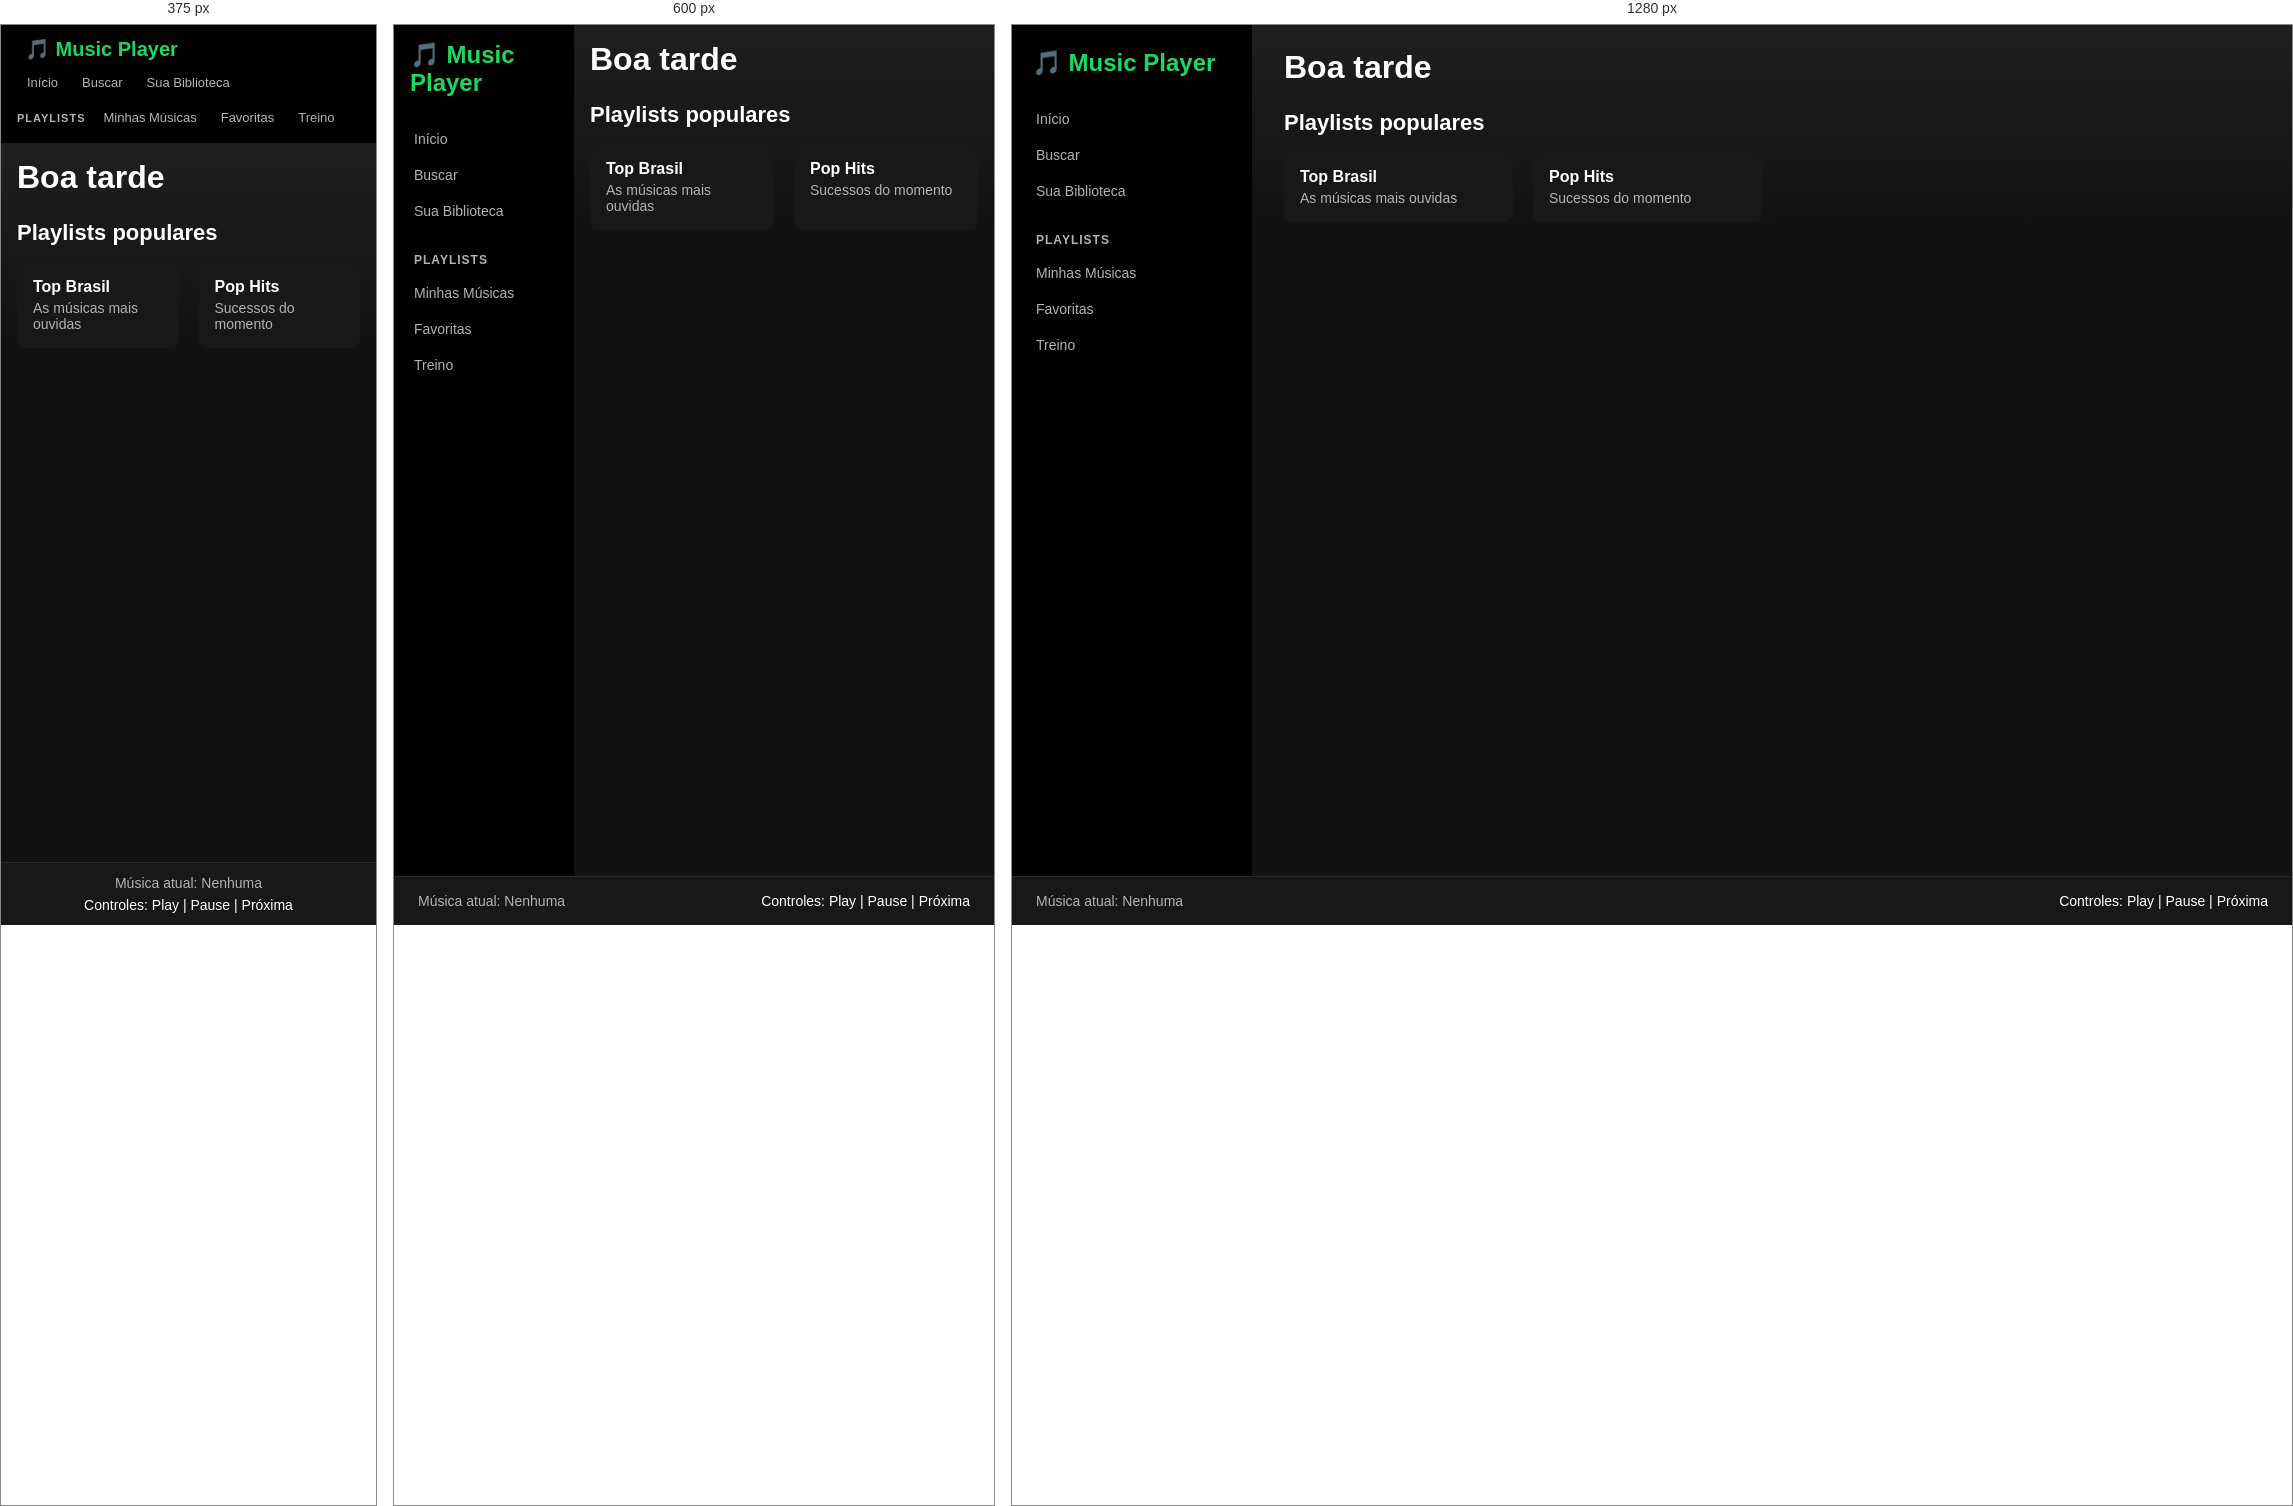
Rendered at 375 px, 600 px and 1280 px, left to right.

<!-- file: index.html -->
<!DOCTYPE html>
<html lang="pt-BR">
<head>
    <meta charset="UTF-8">
    <meta name="viewport" content="width=device-width, initial-scale=1.0">
    <title>Music Player</title>
    <style>
        * {
            margin: 0;
            padding: 0;
            box-sizing: border-box;
            font-family: system-ui, -apple-system, sans-serif;
        }

        body {
            display: flex;
            flex-direction: column;
            height: 100vh;
            background-color: #121212;
            color: #ffffff;
        }

        /* Layout principal */
        .app-container {
            display: flex;
            flex: 1;
            overflow: hidden;
        }

        /* Barra lateral */
        aside {
            width: 240px;
            background-color: #000000;
            padding: 24px 12px;
            display: flex;
            flex-direction: column;
            gap: 24px;
            flex-shrink: 0;
        }

        aside h2 {
            font-size: 24px;
            color: #1ed760;
            padding-left: 8px;
        }

        aside nav ul,
        aside section ul {
            list-style: none;
        }

        aside nav ul li,
        aside section ul li {
            padding: 10px 12px;
            border-radius: 4px;
            font-size: 14px;
            font-weight: 500;
            color: #b3b3b3;
            cursor: default;
            transition: color 0.2s, background 0.2s;
        }

        aside nav ul li:hover,
        aside section ul li:hover {
            color: #ffffff;
            background-color: #1f1f1f;
        }

        aside section h3 {
            font-size: 12px;
            text-transform: uppercase;
            letter-spacing: 1px;
            color: #b3b3b3;
            padding: 0 12px 8px 12px;
        }

        /* Conteúdo principal */
        main {
            flex: 1;
            padding: 24px 32px;
            overflow-y: auto;
            background: linear-gradient(to bottom, #1f1f1f, #121212 200px);
        }

        main header h1 {
            font-size: 32px;
            font-weight: 700;
            margin-bottom: 24px;
        }

        main section h2 {
            font-size: 22px;
            font-weight: 700;
            margin-bottom: 16px;
        }

        .playlist-grid {
            display: grid;
            grid-template-columns: repeat(auto-fill, minmax(180px, 1fr));
            gap: 20px;
        }

        .playlist-card {
            background-color: #181818;
            padding: 16px;
            border-radius: 8px;
            transition: background 0.3s;
            cursor: default;
        }

        .playlist-card:hover {
            background-color: #282828;
        }

        .playlist-card h3 {
            font-size: 16px;
            font-weight: 600;
            margin-bottom: 4px;
        }

        .playlist-card p {
            font-size: 14px;
            color: #b3b3b3;
        }

        /* Rodapé / Player */
        footer {
            background-color: #181818;
            border-top: 1px solid #282828;
            padding: 16px 24px;
            display: flex;
            justify-content: space-between;
            align-items: center;
            flex-shrink: 0;
        }

        footer div p {
            font-size: 14px;
            color: #b3b3b3;
        }

        footer div:last-child p {
            color: #ffffff;
            font-weight: 500;
        }

        /* Responsivo */
        @media (max-width: 700px) {
            aside {
                width: 180px;
                padding: 16px 8px;
            }
            main {
                padding: 16px;
            }
            .playlist-grid {
                grid-template-columns: repeat(auto-fill, minmax(140px, 1fr));
            }
        }

        @media (max-width: 500px) {
            .app-container {
                flex-direction: column;
            }
            aside {
                width: 100%;
                flex-direction: row;
                flex-wrap: wrap;
                padding: 12px 16px;
                gap: 8px 16px;
            }
            aside h2 {
                font-size: 20px;
            }
            aside nav ul,
            aside section ul {
                display: flex;
                flex-wrap: wrap;
                gap: 4px;
            }
            aside nav ul li,
            aside section ul li {
                padding: 6px 10px;
                font-size: 13px;
            }
            aside section {
                display: flex;
                align-items: center;
                gap: 8px;
            }
            aside section h3 {
                padding: 0;
                font-size: 11px;
            }
            footer {
                flex-direction: column;
                gap: 6px;
                padding: 12px;
                text-align: center;
            }
        }
    </style>
</head>
<body>

    <div class="app-container">
        <!-- Barra lateral -->
        <aside>
            <h2>🎵 Music Player</h2>
            <nav>
                <ul>
                    <li>Início</li>
                    <li>Buscar</li>
                    <li>Sua Biblioteca</li>
                </ul>
            </nav>
            <section>
                <h3>Playlists</h3>
                <ul>
                    <li>Minhas Músicas</li>
                    <li>Favoritas</li>
                    <li>Treino</li>
                </ul>
            </section>
        </aside>

        <!-- Conteúdo principal -->
        <main>
            <header>
                <h1>Boa tarde</h1>
            </header>
            <section>
                <h2>Playlists populares</h2>
                <div class="playlist-grid">
                    <div class="playlist-card">
                        <h3>Top Brasil</h3>
                        <p>As músicas mais ouvidas</p>
                    </div>
                    <div class="playlist-card">
                        <h3>Pop Hits</h3>
                        <p>Sucessos do momento</p>
                    </div>
                </div>
            </section>
        </main>
    </div>

    <!-- Player / Rodapé -->
    <footer>
        <div>
            <p>Música atual: Nenhuma</p>
        </div>
        <div>
            <p>Controles: Play | Pause | Próxima</p>
        </div>
    </footer>

</body>
</html>